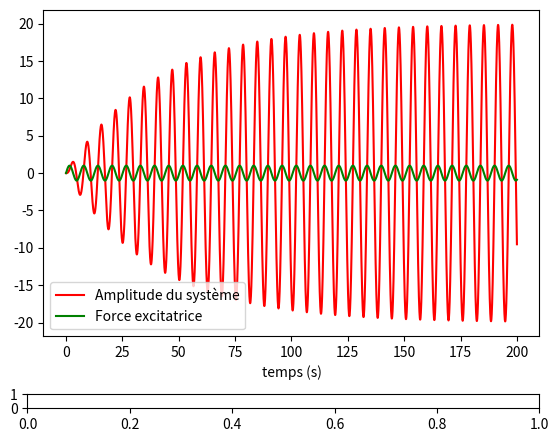

Generate this figure with matplotlib: (Note: this script raises an exception after producing the figure.)
#!/usr/bin/env python3
# -*- coding: utf-8 -*-
"""
Créé le Thu Jun 18 09:56:12 2020

[redacted]

solution numérique à comparer avec l'expression theorique resonance.py

"""

from numpy import *
from matplotlib.pyplot import *
from matplotlib.widgets import Slider, TextBox

'''
résolution équation différentielle
'''

'''
    paramètres physiques
'''
m,gamma,k,w_forcage=1,0.05,1,1

dt=0.02#pas d'intégration
t=arange(0,200,dt)

def acceleration(x,dx,t):
    return -k*x-gamma*dx+sin(w_forcage*t)
    

def resolution(x0,dx0):
    '''
    conditions initiales position et vitesse
    retourne x(t) et y(t)
    '''
    x,dx=[x0],[dx0]
    for _ in t:
        dx.append(dx[-1]+dt*acceleration(x[-1],dx[-1],_) )
        x.append(x[-1]+dt*dx[-1])
    return x[:-1],dx[:-1]

'''
représentation graphique 
'''

f=figure("Oscillateur harmonique forcé")

g1=subplot(111)
g1.set_xlabel("temps (s)")

ls,=g1.plot(t,resolution(0,0)[0],"r-",label="Amplitude du système")
lf,=g1.plot(t,sin(w_forcage*t),"g-",label="Force excitatrice")
legend()
show()


'''
ajuster la pulsation de l'exi=ciateur par ui avec un curseur
'''

subplots_adjust(bottom=0.2)#réduit g1 pour laisser palce au slider
rect=f.add_axes([0.1,0.05,0.8,0.03])#emplacement du curseur
slider=Slider(rect,r"$\frac{\omega_{forçage}}{\omega _0}$",0.01,2,1)#paramètres du curseur
slider.label.set_size(40)
def maj(_):#met à jour l1 avec les valeurs du curseur
    global w_forcage
    w_forcage=slider.val
    ls.set_ydata(resolution(0,0)[0]) 
    lf.set_ydata(sin(w_forcage*t)) 
slider.on_changed(maj)
